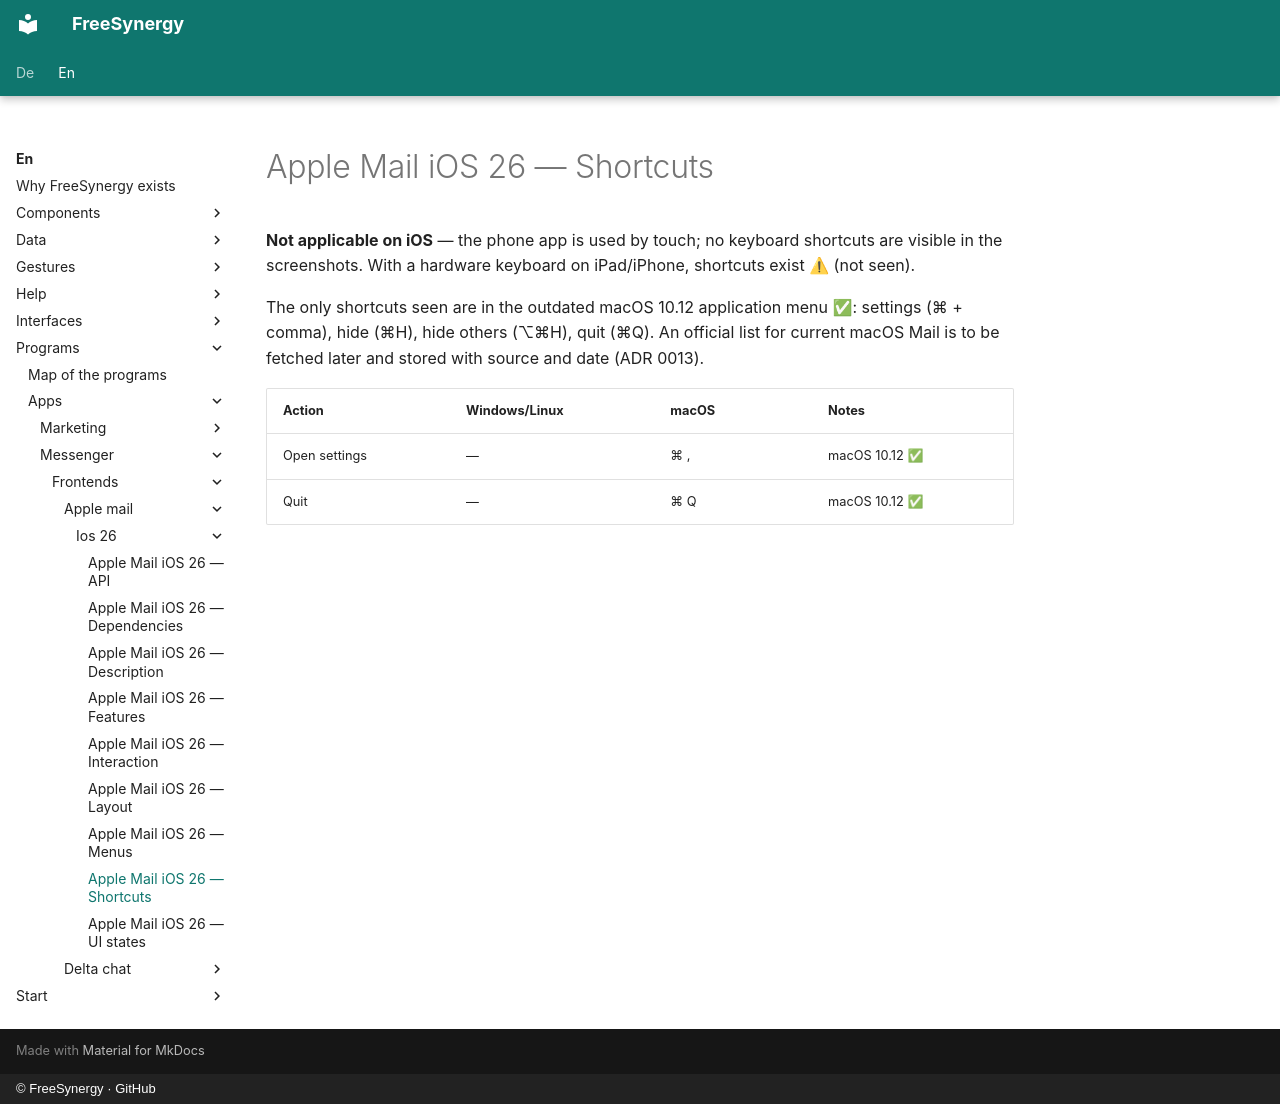

repository: FreeSynergy/fs-documentation · page: en/programs/apps/messenger/frontends/apple-mail/ios-26/shortcuts/index.html · generator: mkdocs · copyright: © FreeSynergy · GitHub

# Apple Mail iOS 26 — Shortcuts

**Not applicable on iOS** — the phone app is used by touch; no keyboard shortcuts are visible in
the screenshots. With a hardware keyboard on iPad/iPhone, shortcuts exist ⚠ (not seen).

The only shortcuts seen are in the outdated macOS 10.12 application menu ✅: settings (⌘ + comma),
hide (⌘H), hide others (⌥⌘H), quit (⌘Q). An official list for current macOS Mail is to be fetched
later and stored with source and date (ADR 0013).

| Action | Windows/Linux | macOS | Notes |
|--------|---------------|-------|-------|
| Open settings | — | ⌘ , | macOS 10.12 ✅ |
| Quit | — | ⌘ Q | macOS 10.12 ✅ |
